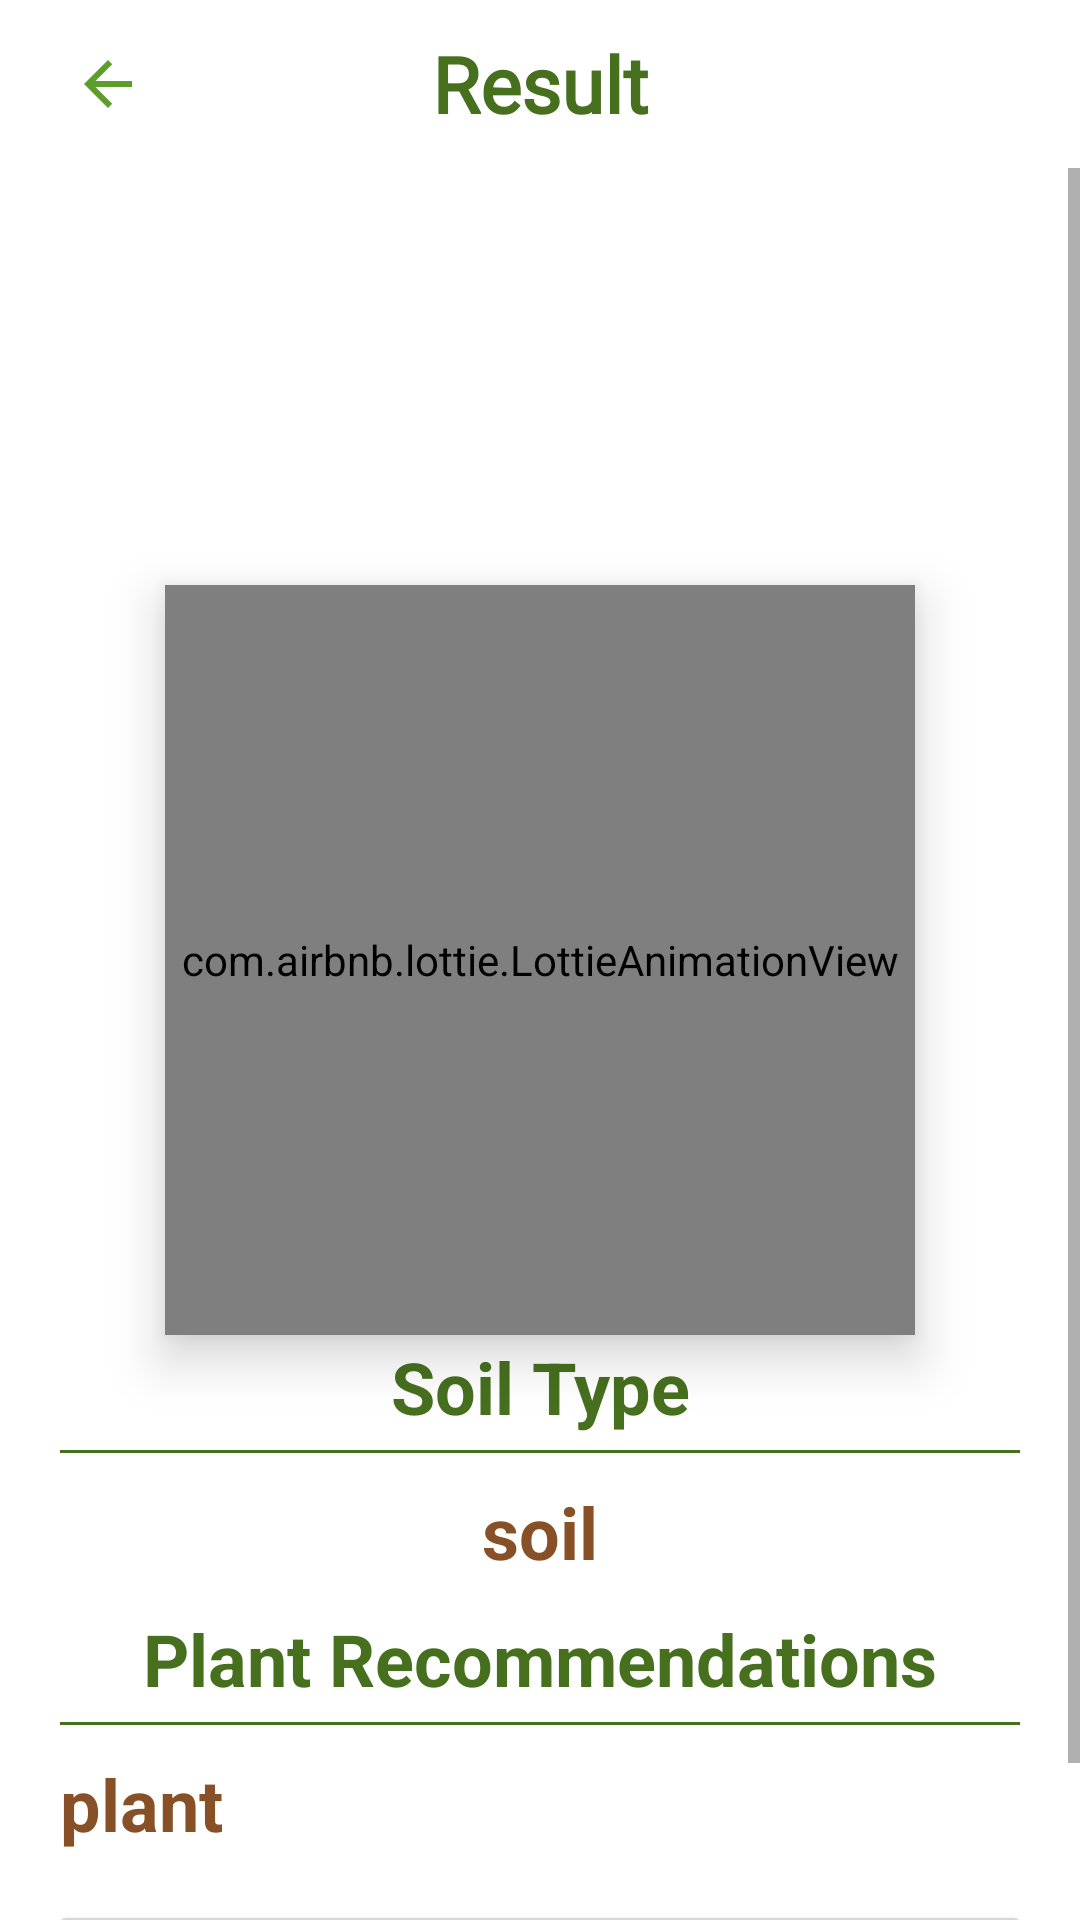

Layout XML and referenced resources for this Android screen:
<!-- AndroidManifest.xml: application theme Theme.Renata -->
<!-- res/layout/activity_result.xml -->
<?xml version="1.0" encoding="utf-8"?>
<androidx.constraintlayout.widget.ConstraintLayout xmlns:android="http://schemas.android.com/apk/res/android"
    xmlns:app="http://schemas.android.com/apk/res-auto"
    xmlns:tools="http://schemas.android.com/tools"
    android:layout_width="match_parent"
    android:layout_height="match_parent"
    tools:context=".view.activity.result.ResultActivity">

    <com.airbnb.lottie.LottieAnimationView
        android:id="@+id/progressBar"
        android:layout_width="250dp"
        android:layout_height="250dp"
        android:elevation="10dp"
        app:layout_constraintBottom_toBottomOf="parent"
        app:layout_constraintEnd_toEndOf="parent"
        app:layout_constraintStart_toStartOf="parent"
        app:layout_constraintTop_toTopOf="parent"
        app:lottie_autoPlay="true"
        app:lottie_loop="true"
        app:lottie_rawRes="@raw/loading" />

    <androidx.appcompat.widget.Toolbar
        android:id="@+id/toolbar"
        android:layout_width="match_parent"
        android:layout_height="?attr/actionBarSize"
        android:background="?attr/colorPrimaryVariant"
        app:layout_constraintTop_toTopOf="parent">

        <ImageView
            android:id="@+id/backButton"
            android:layout_width="wrap_content"
            android:layout_height="wrap_content"
            android:contentDescription="@string/cd_back"
            android:padding="8dp"
            android:src="@drawable/ic_back" />

        <TextView
            android:id="@+id/toolbar_title"
            style="@style/TextAppearance.AppCompat.Widget.ActionBar.Title"
            android:layout_width="wrap_content"
            android:layout_height="wrap_content"
            android:layout_gravity="center"
            android:fontFamily="@font/rajdhani700"
            android:text="@string/result_toolbar"
            android:textColor="?attr/colorPrimary"
            android:textSize="@dimen/text_size_toolbar"
            android:textStyle="bold" />
    </androidx.appcompat.widget.Toolbar>

    <ScrollView
        android:layout_width="match_parent"
        android:layout_height="match_parent"
        android:layout_marginTop="?attr/actionBarSize">

        <androidx.constraintlayout.widget.ConstraintLayout
            android:layout_width="match_parent"
            android:layout_height="match_parent"
            app:layout_constraintTop_toBottomOf="@+id/toolbar">

            <androidx.constraintlayout.widget.Guideline
                android:id="@+id/guideline_top_margin"
                android:layout_width="match_parent"
                android:layout_height="wrap_content"
                android:orientation="horizontal"
                app:layout_constraintGuide_begin="30dp" />

            <ImageView
                android:id="@+id/previewImageView"
                android:layout_width="match_parent"
                android:layout_height="350dp"
                android:layout_marginStart="8dp"
                android:layout_marginEnd="8dp"
                android:contentDescription="@string/cd_soil_image"
                app:layout_constraintEnd_toEndOf="parent"
                app:layout_constraintStart_toStartOf="parent"
                app:layout_constraintTop_toTopOf="@+id/guideline_top_margin" />

            <TextView
                android:id="@+id/title1"
                android:layout_width="match_parent"
                android:layout_height="wrap_content"
                android:layout_marginStart="20dp"
                android:layout_marginTop="10dp"
                android:layout_marginEnd="20dp"
                android:text="@string/soil_type_title"
                android:textAlignment="center"
                android:textColor="?attr/colorPrimary"
                android:textSize="@dimen/text_size_medium"
                android:textStyle="bold"
                app:layout_constraintEnd_toEndOf="parent"
                app:layout_constraintStart_toStartOf="parent"
                app:layout_constraintTop_toBottomOf="@+id/previewImageView" />

            <View
                android:id="@+id/barrier1"
                android:layout_width="match_parent"
                android:layout_height="1dp"
                android:layout_marginStart="20dp"
                android:layout_marginTop="5dp"
                android:layout_marginEnd="20dp"
                android:background="?attr/colorPrimary"
                android:backgroundTint="?attr/colorPrimary"
                app:layout_constraintEnd_toEndOf="@+id/previewImageView"
                app:layout_constraintStart_toStartOf="@+id/previewImageView"
                app:layout_constraintTop_toBottomOf="@+id/title1" />

            <TextView
                android:id="@+id/soilType"
                android:layout_width="match_parent"
                android:layout_height="wrap_content"
                android:layout_marginStart="20dp"
                android:layout_marginTop="10dp"
                android:layout_marginEnd="20dp"
                android:text="@string/soil_placeholder"
                android:textAlignment="center"
                android:textColor="@color/brown"
                android:textSize="@dimen/text_size_medium"
                android:textStyle="bold"
                app:layout_constraintTop_toBottomOf="@+id/barrier1" />

            <TextView
                android:id="@+id/title2"
                android:layout_width="match_parent"
                android:layout_height="wrap_content"
                android:layout_marginStart="20dp"
                android:layout_marginTop="10dp"
                android:layout_marginEnd="20dp"
                android:text="@string/plant_recommendations_title"
                android:textAlignment="center"
                android:textColor="?attr/colorPrimary"
                android:textSize="@dimen/text_size_medium"
                android:textStyle="bold"
                app:layout_constraintEnd_toEndOf="parent"
                app:layout_constraintStart_toStartOf="parent"
                app:layout_constraintTop_toBottomOf="@+id/soilType" />

            <View
                android:id="@+id/barrier2"
                android:layout_width="match_parent"
                android:layout_height="1dp"
                android:layout_marginStart="20dp"
                android:layout_marginTop="5dp"
                android:layout_marginEnd="20dp"
                android:background="?attr/colorPrimary"
                android:backgroundTint="?attr/colorPrimary"
                app:layout_constraintEnd_toEndOf="@+id/previewImageView"
                app:layout_constraintStart_toStartOf="@+id/previewImageView"
                app:layout_constraintTop_toBottomOf="@+id/title2" />

            <TextView
                android:id="@+id/recomCrop"
                android:layout_width="match_parent"
                android:layout_height="wrap_content"
                android:layout_marginStart="20dp"
                android:layout_marginTop="10dp"
                android:layout_marginEnd="20dp"
                android:ellipsize="none"
                android:maxLines="10"
                android:text="@string/plant_placeholder"
                android:textColor="@color/brown"
                android:textSize="@dimen/text_size_medium"
                android:textStyle="bold"
                app:layout_constraintTop_toBottomOf="@+id/barrier2" />

            <Button
                android:id="@+id/growButton"
                android:layout_width="0dp"
                android:layout_height="64dp"
                android:layout_marginStart="16dp"
                android:layout_marginTop="16dp"
                android:layout_marginEnd="16dp"
                android:contentDescription="@string/grow_button"
                android:fontFamily="@font/rajdhani700"
                android:text="@string/grow_button"
                android:textAllCaps="false"
                android:textSize="20sp"
                app:layout_constraintEnd_toEndOf="parent"
                app:layout_constraintStart_toStartOf="parent"
                app:layout_constraintTop_toBottomOf="@+id/recomCrop" />

        </androidx.constraintlayout.widget.ConstraintLayout>

    </ScrollView>

</androidx.constraintlayout.widget.ConstraintLayout>
<!-- resources referenced by this layout -->
<resources>
  <color name="brown">#875026</color>
  <dimen name="text_size_medium">24sp</dimen>
  <dimen name="text_size_toolbar">26sp</dimen>
  <!-- drawable ic_back (drawable) -->
  <vector android:autoMirrored="true" android:height="24dp"
      android:tint="@color/green2" android:viewportHeight="24"
      android:viewportWidth="24" android:width="24dp" xmlns:android="http://schemas.android.com/apk/res/android">
      <path android:fillColor="@android:color/white" android:pathData="M20,11H7.83l5.59,-5.59L12,4l-8,8 8,8 1.41,-1.41L7.83,13H20v-2z"/>
  </vector>
  <string name="cd_back">Back</string>
  <string name="cd_soil_image">Soil Image</string>
  <string name="grow_button">How To Grow</string>
  <string name="plant_placeholder">plant</string>
  <string name="plant_recommendations_title">Plant Recommendations</string>
  <string name="result_toolbar">Result</string>
  <string name="soil_placeholder">soil</string>
  <string name="soil_type_title">Soil Type</string>
  <style name="Theme.Renata" parent="Theme.MaterialComponents.Light.NoActionBar">
          <item name="android:background">#00FFFFFF</item>
          
          <item name="colorPrimary">@color/green1</item>
          <item name="colorPrimaryVariant">@color/white</item>
          <item name="colorOnPrimary">@color/white</item>
          
          <item name="colorSecondary">@color/teal_200</item>
          <item name="colorSecondaryVariant">@color/teal_700</item>
          <item name="colorOnSecondary">@color/black</item>
          
          <item name="android:statusBarColor">@color/black</item>
          
      </style>
  <color name="green2">#5C9E2B</color>
  <color name="green1">#466F1E</color>
  <color name="white">#FFFFFFFF</color>
  <color name="teal_200">#FF03DAC5</color>
  <color name="teal_700">#FF018786</color>
  <color name="black">#FF000000</color>
</resources>
